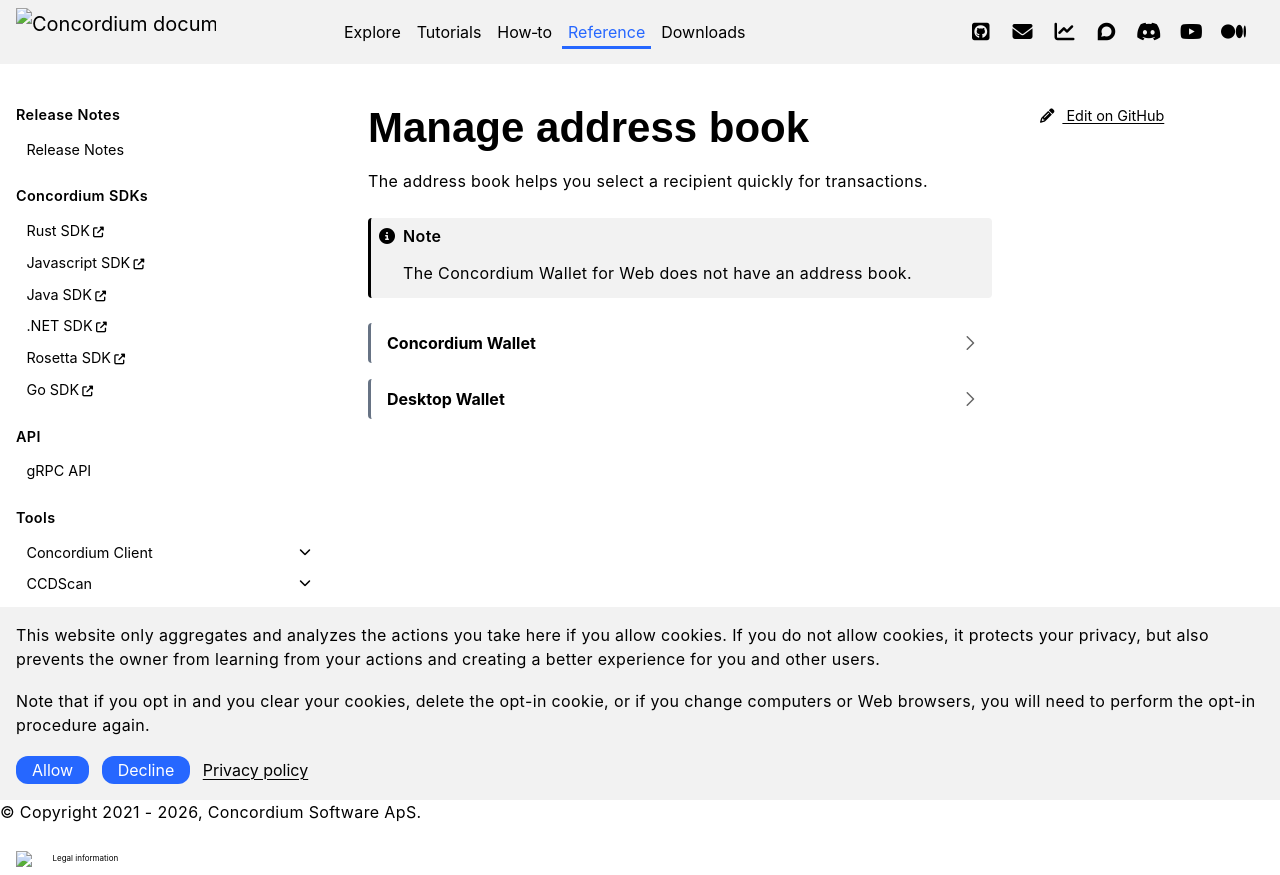

repository: Concordium/concordium.github.io · page: en/mainnet/technical-reference/wallets/guides/address-book.html · generator: sphinx

.. include:: ../../../variables.rst
.. _address-book-mw:

===================
Manage address book
===================

The address book helps you select a recipient quickly for transactions.

.. Note::

   The |bw| does not have an address book.

.. dropdown:: |cryptox|

   #.  Open *Wallet Settings* by tapping the gear icon in the lower right of the main screen.

   #. Tap **Address Book**.

   #. You can search in the address book or scan the QR code of another account.


      .. image:: ../../../docs/images/cryptoX/cryptox-address-book.png
            :width: 50%


    To add a new recipient

    #. Tap **+**.

    #. Enter a recipient name. Enter a recipient address or scan the QR code of the recipient account.

    #. Tap **Save**.


.. dropdown:: Desktop Wallet

   The address book is where you can see all addresses of accounts that you've created in or imported into the Desktop Wallet (1). In addition, you have the option of adding accounts (5), for example, if you want to send CCD from the desktop wallet to addresses on the mobile wallet.

   .. image:: ../../../docs/images/desktop-wallet/dw-address-book.png
      :alt: address book with single address card shown

   When you select a recipient, the recipient's account address is displayed as well as any notes that you’ve added (2).

   - To copy an address, select the **Copy** icon to the right of the address (4).

   - To add a note, select the **Edit** icon (3), add your note, and then select **Save recipient**.

   - To add an address, select the plus sign in the upper right corner (5). Enter the name of the recipient, paste the account address, optionally add a note, and then select **Save recipient**. The account address could, for example, be an account address that you've copied from the Mobile Wallet or that somebody sent you.

   - To find a specific recipient among a long list of recipients, use the search function (6).

.. |wallet-settings| image:: ../../../docs/images/settings.png
                        :alt: gear wheel
                        :width: 40px
.. |morepage| image:: ../../../docs/images/more-ellipsis.png
             :alt: Three dots button
             :width: 40px
